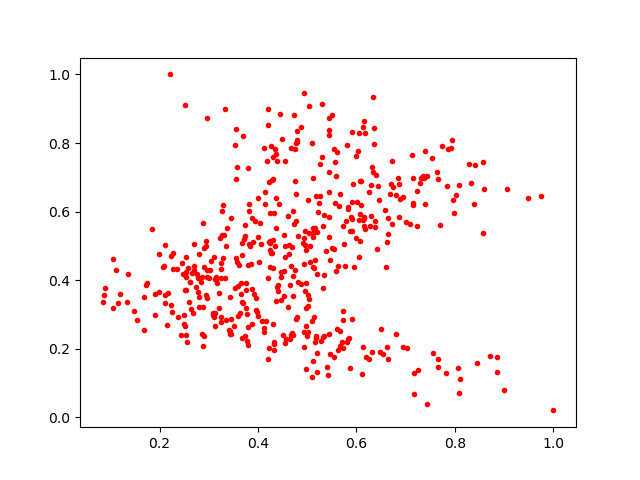

The table this chart was drawn from, first rows:
0.61963123, 0.17693819
0.5761, 0.4416
0.6047, 0.4683
0.3742, 0.5617
0.3803, 0.7259
0.3952, 0.3478
0.5223, 0.5998
0.5988, 0.5226
0.3757, 0.3931
0.5584, 0.7044
0.494, 0.2487
0.3435, 0.2443
0.3647, 0.392
0.3957, 0.3125
0.4763, 0.5733
0.5437, 0.6583
0.4548, 0.2166
0.4208, 0.8987
0.809, 0.6773
0.2974, 0.4298
0.4638, 0.5019
0.4796, 0.8073
0.5708, 0.2213
0.8096, 0.1118
0.5899, 0.5839
0.4987, 0.2386
0.6321, 0.7304
0.289, 0.3209
0.4028, 0.4516
0.5556, 0.6259
0.631, 0.1899
0.4804, 0.3961
0.4649, 0.3866
0.5344, 0.5889
0.2615, 0.3941
0.3685, 0.3349
0.325, 0.4071
0.5111, 0.5381
0.321, 0.3183
0.257, 0.4362
0.4262, 0.7922
0.4554, 0.7469
0.2678, 0.3057
0.4673, 0.4413
0.5011, 0.3575
0.4402, 0.3687
0.765, 0.6948
0.4215, 0.5128
0.6079, 0.5916
0.4267, 0.4788
0.4939, 0.2055
0.5118, 0.5254
0.664, 0.5812
0.807, 0.1427
0.4414, 0.3867
0.5051, 0.4532
0.6176, 0.8301
0.5041, 0.9074
0.3239, 0.2926
0.3138, 0.4083
0.6335, 0.9329
... 434 more rows
